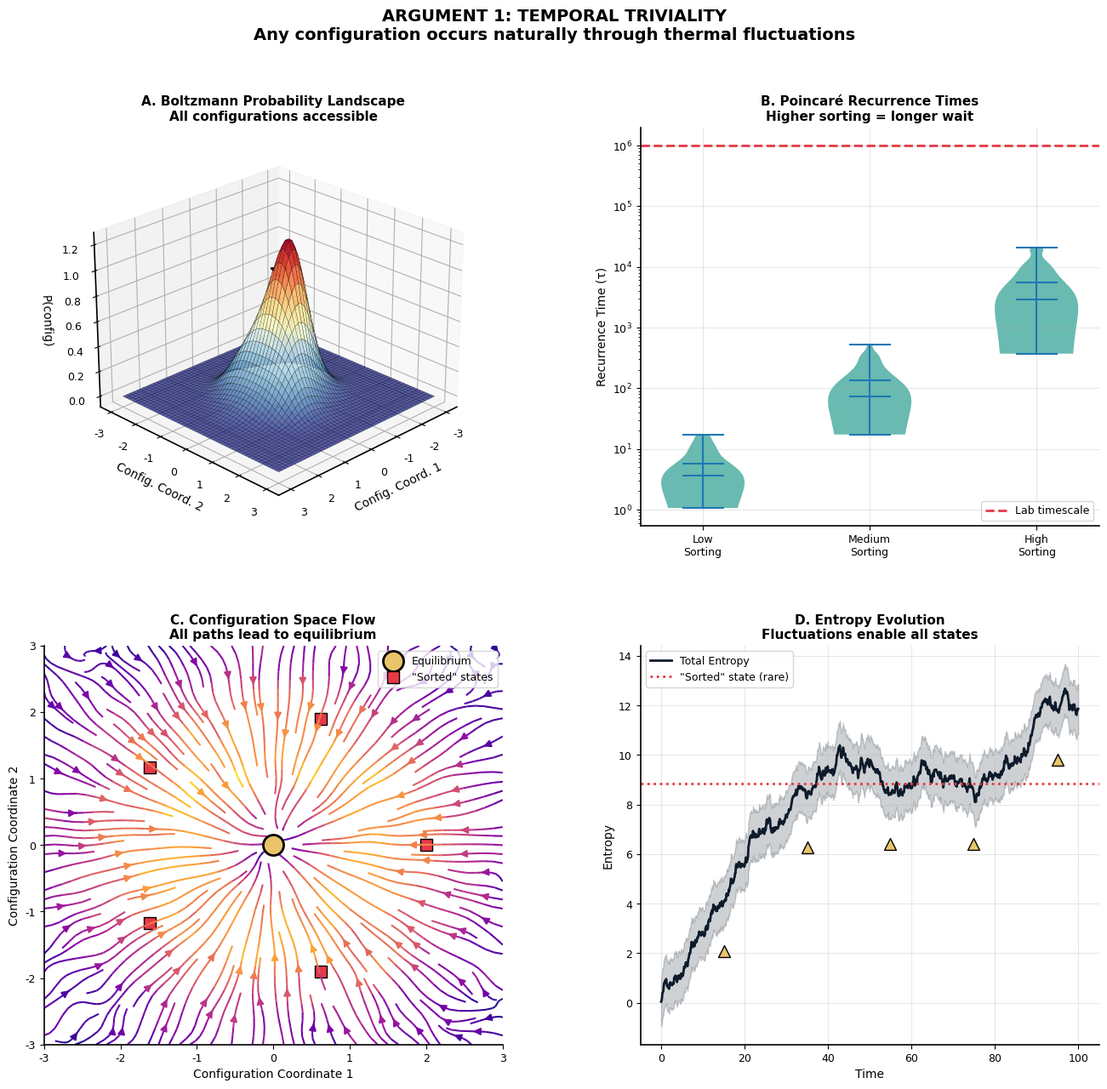
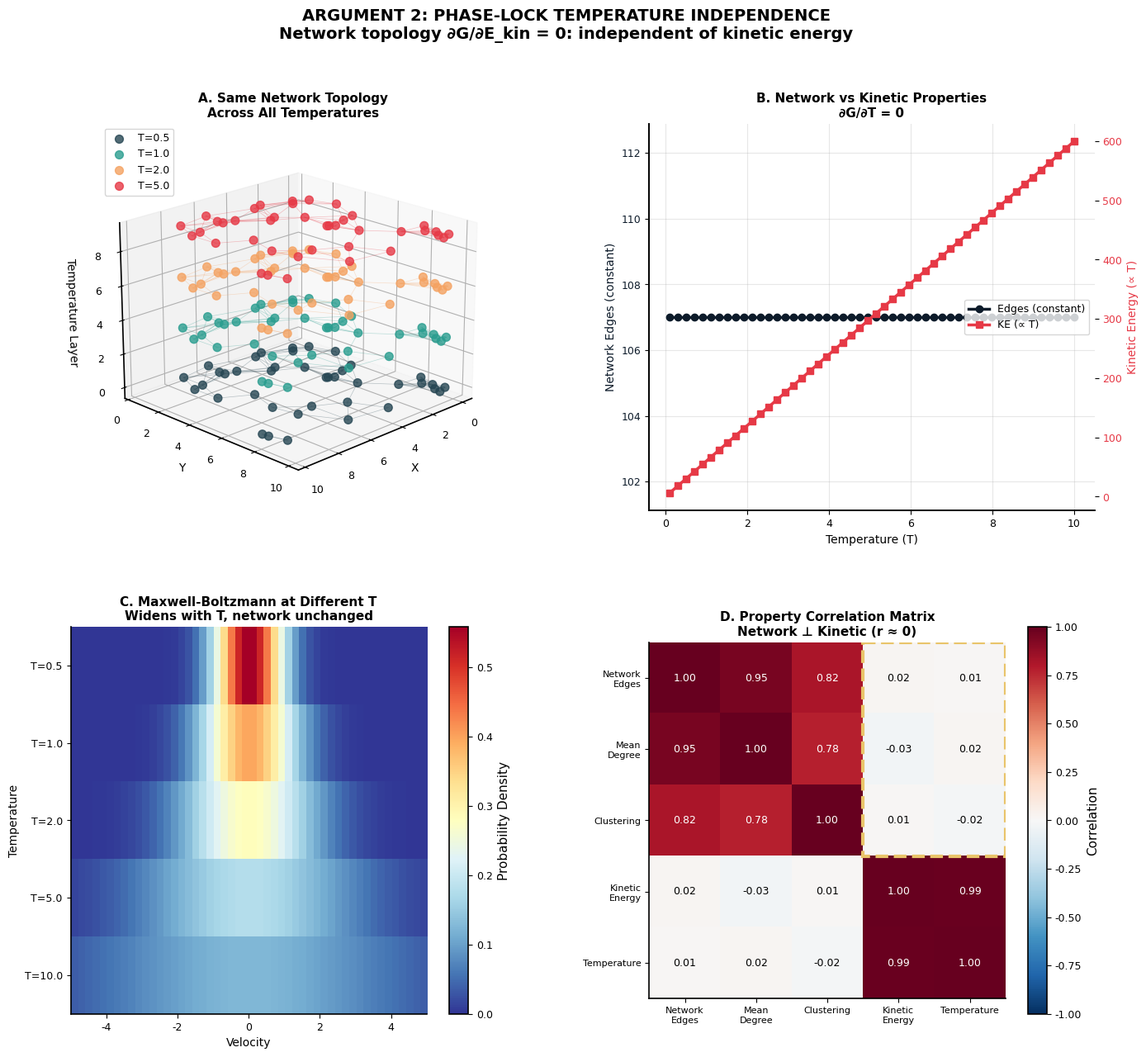
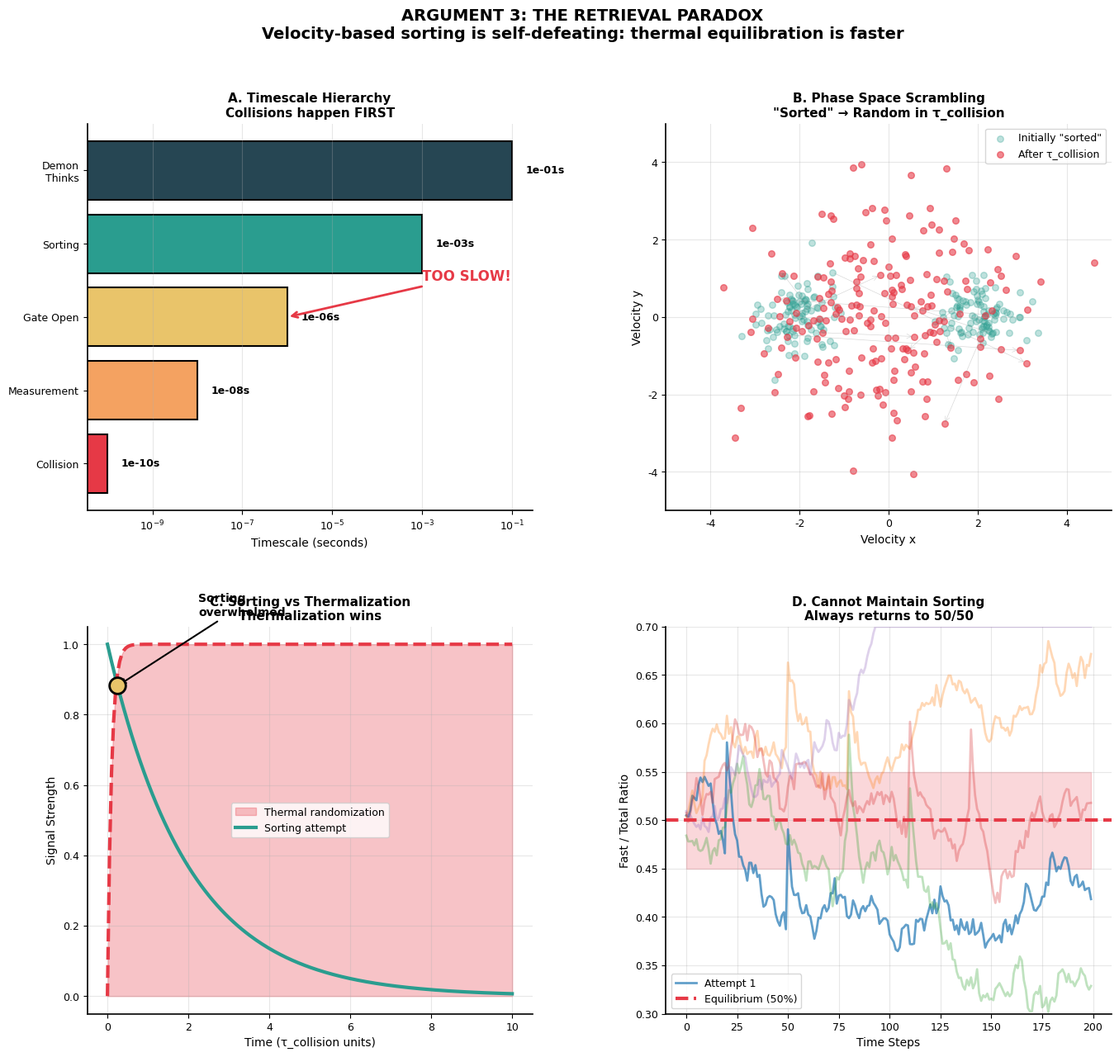
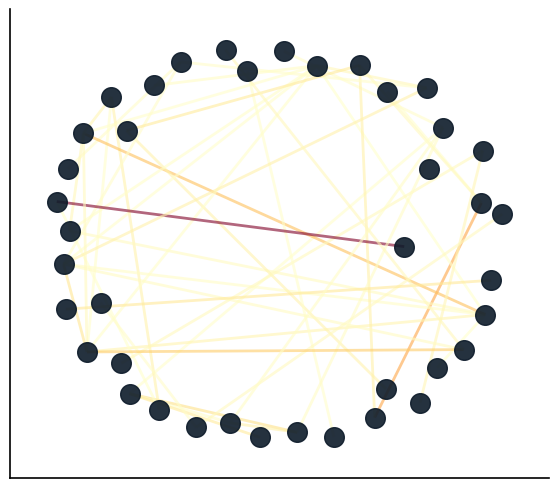

These charts were generated, in order, by the following Python code: (Note: this script raises an exception after producing the figures.)
"""
Maxwell's Demon Dissolution Visualization
==========================================

Publication-quality panel charts for each of the 7 dissolution arguments.
Each panel contains 4 diverse, informative charts.

Chart types used:
- 3D scatter plots and surfaces
- Network diagrams (phase-lock networks)
- Heatmaps and contour plots
- Stream plots and vector fields
- Statistical distributions
- Time series with annotations
"""

import numpy as np
import pandas as pd
import matplotlib
matplotlib.use('Agg')
import matplotlib.pyplot as plt
import matplotlib.gridspec as gridspec
from matplotlib import cm
from matplotlib.patches import Circle, FancyArrowPatch, Polygon
from matplotlib.collections import LineCollection, PatchCollection
import matplotlib.colors as mcolors
from mpl_toolkits.mplot3d import Axes3D
from mpl_toolkits.mplot3d.art3d import Line3DCollection
import networkx as nx
from scipy import stats
from scipy.spatial.distance import pdist, squareform
from scipy.sparse.csgraph import shortest_path
from pathlib import Path
from typing import Dict, Optional
import warnings
warnings.filterwarnings('ignore')

# ============================================================================
# STYLE CONFIGURATION
# ============================================================================

COLORS = {
    'primary': '#0D1B2A',      # Deep navy
    'secondary': '#1B263B',    # Dark blue
    'tertiary': '#415A77',     # Steel blue
    'accent1': '#778DA9',      # Light steel
    'accent2': '#E0E1DD',      # Off-white
    'hot': '#E63946',          # Red
    'warm': '#F4A261',         # Orange
    'cool': '#2A9D8F',         # Teal
    'cold': '#264653',         # Dark teal
    'highlight': '#E9C46A',    # Gold
    'categorical': '#9B5DE5',  # Purple
    'kinetic': '#F15BB5',      # Pink
    'spatial': '#00BBF9',      # Cyan
    'network': '#00F5D4',      # Mint
}

CMAP_THERMAL = plt.cm.RdYlBu_r
CMAP_NETWORK = plt.cm.viridis
CMAP_ENTROPY = plt.cm.plasma


def setup_style():
    """Set publication-quality style"""
    plt.rcParams.update({
        'font.family': 'sans-serif',
        'font.sans-serif': ['Arial', 'Helvetica', 'DejaVu Sans'],
        'font.size': 10,
        'axes.titlesize': 12,
        'axes.labelsize': 11,
        'axes.linewidth': 1.2,
        'axes.spines.top': False,
        'axes.spines.right': False,
        'xtick.labelsize': 9,
        'ytick.labelsize': 9,
        'legend.fontsize': 9,
        'figure.dpi': 150,
        'savefig.dpi': 300,
        'savefig.bbox': 'tight',
        'savefig.facecolor': 'white',
    })


setup_style()


# ============================================================================
# DATA GENERATION UTILITIES
# ============================================================================

def generate_phase_lock_network(n_nodes: int = 50, seed: int = 42) -> nx.Graph:
    """Generate a phase-lock network for visualization"""
    np.random.seed(seed)
    positions = np.random.rand(n_nodes, 3) * 10

    G = nx.Graph()
    for i in range(n_nodes):
        G.add_node(i, pos=positions[i])

    # Add edges based on distance
    distances = squareform(pdist(positions))
    cutoff = 2.5

    for i in range(n_nodes):
        for j in range(i+1, n_nodes):
            if distances[i, j] < cutoff:
                coupling = 1.0 / (distances[i, j] ** 2 + 0.1)
                G.add_edge(i, j, weight=coupling)

    return G


def generate_molecular_system(n_mol: int = 200, seed: int = 42) -> Dict:
    """Generate molecular system data"""
    np.random.seed(seed)

    positions = np.random.rand(n_mol, 3) * 10
    velocities = np.random.randn(n_mol, 3)
    speeds = np.linalg.norm(velocities, axis=1)

    # Phase-lock network
    distances = squareform(pdist(positions))
    adjacency = (distances < 2.0) & (distances > 0)
    categorical_dist = shortest_path(adjacency.astype(float), directed=False)
    categorical_dist[np.isinf(categorical_dist)] = n_mol

    return {
        'positions': positions,
        'velocities': velocities,
        'speeds': speeds,
        'distances': distances,
        'adjacency': adjacency,
        'categorical_dist': categorical_dist,
    }


# ============================================================================
# ARGUMENT 1: TEMPORAL TRIVIALITY
# ============================================================================

def visualize_arg1_temporal_triviality(save_path: Optional[str] = None) -> plt.Figure:
    """
    Argument 1: Temporal Triviality

    Panels:
    A. 3D Boltzmann probability landscape
    B. Fluctuation recurrence time distribution
    C. Configuration space trajectory (stream plot)
    D. Entropy vs time with Poincaré markers
    """
    fig = plt.figure(figsize=(16, 14))
    gs = gridspec.GridSpec(2, 2, figure=fig, hspace=0.3, wspace=0.3)

    # === PANEL A: 3D Boltzmann Landscape ===
    ax_a = fig.add_subplot(gs[0, 0], projection='3d')

    x = np.linspace(-3, 3, 50)
    y = np.linspace(-3, 3, 50)
    X, Y = np.meshgrid(x, y)

    # Free energy surface
    F = X**2 + Y**2 + 0.5*np.sin(2*X)*np.cos(2*Y)
    P = np.exp(-F)

    surf = ax_a.plot_surface(X, Y, P, cmap=CMAP_THERMAL, alpha=0.8,
                             linewidth=0.2, edgecolor='black')

    # Mark equilibrium point
    ax_a.scatter([0], [0], [1], s=200, c=COLORS['highlight'],
                 marker='*', edgecolor='black', linewidth=2, zorder=10)

    ax_a.set_xlabel('Config. Coord. 1', fontsize=10)
    ax_a.set_ylabel('Config. Coord. 2', fontsize=10)
    ax_a.set_zlabel('P(config)', fontsize=10)
    ax_a.set_title('A. Boltzmann Probability Landscape\nAll configurations accessible',
                   fontsize=11, fontweight='bold')
    ax_a.view_init(elev=25, azim=45)

    # === PANEL B: Recurrence Time Distribution ===
    ax_b = fig.add_subplot(gs[0, 1])

    # Generate recurrence times (log-normal distribution)
    np.random.seed(42)
    sorting_degree = np.linspace(0, 1, 100)
    recurrence_times = np.exp(10 * sorting_degree) * np.random.lognormal(0, 0.3, 100)

    # Violin plot
    parts = ax_b.violinplot([recurrence_times[sorting_degree < 0.3],
                             recurrence_times[(sorting_degree >= 0.3) & (sorting_degree < 0.6)],
                             recurrence_times[sorting_degree >= 0.6]],
                            positions=[1, 2, 3], showmeans=True, showmedians=True)

    for pc in parts['bodies']:
        pc.set_facecolor(COLORS['cool'])
        pc.set_alpha(0.7)

    ax_b.set_yscale('log')
    ax_b.set_xticks([1, 2, 3])
    ax_b.set_xticklabels(['Low\nSorting', 'Medium\nSorting', 'High\nSorting'])
    ax_b.set_ylabel('Recurrence Time (τ)', fontsize=10)
    ax_b.set_title('B. Poincaré Recurrence Times\nHigher sorting = longer wait',
                   fontsize=11, fontweight='bold')
    ax_b.axhline(y=1e6, color=COLORS['hot'], linestyle='--', linewidth=2, label='Lab timescale')
    ax_b.legend()
    ax_b.grid(True, alpha=0.3)

    # === PANEL C: Configuration Space Stream Plot ===
    ax_c = fig.add_subplot(gs[1, 0])

    x = np.linspace(-3, 3, 20)
    y = np.linspace(-3, 3, 20)
    X, Y = np.meshgrid(x, y)

    # Gradient flow toward equilibrium
    U = -X * np.exp(-(X**2 + Y**2)/4)
    V = -Y * np.exp(-(X**2 + Y**2)/4)

    # Add random fluctuations
    np.random.seed(42)
    U += np.random.randn(*U.shape) * 0.1
    V += np.random.randn(*V.shape) * 0.1

    speed = np.sqrt(U**2 + V**2)

    strm = ax_c.streamplot(X, Y, U, V, color=speed, cmap=CMAP_ENTROPY,
                           linewidth=1.5, density=1.5, arrowsize=1.2)

    # Mark equilibrium
    ax_c.scatter([0], [0], s=300, c=COLORS['highlight'], marker='o',
                 edgecolor='black', linewidth=2, zorder=10, label='Equilibrium')

    # Mark "sorted" states
    theta = np.linspace(0, 2*np.pi, 6)[:-1]
    sorted_x = 2 * np.cos(theta)
    sorted_y = 2 * np.sin(theta)
    ax_c.scatter(sorted_x, sorted_y, s=100, c=COLORS['hot'], marker='s',
                 edgecolor='black', linewidth=1, label='"Sorted" states')

    ax_c.set_xlabel('Configuration Coordinate 1', fontsize=10)
    ax_c.set_ylabel('Configuration Coordinate 2', fontsize=10)
    ax_c.set_title('C. Configuration Space Flow\nAll paths lead to equilibrium',
                   fontsize=11, fontweight='bold')
    ax_c.legend(loc='upper right')
    ax_c.set_xlim(-3, 3)
    ax_c.set_ylim(-3, 3)

    # === PANEL D: Entropy Time Series ===
    ax_d = fig.add_subplot(gs[1, 1])

    t = np.linspace(0, 100, 1000)
    np.random.seed(42)

    # Entropy with fluctuations
    entropy_base = 10 * (1 - np.exp(-t/20))
    fluctuations = np.cumsum(np.random.randn(len(t)) * 0.1)
    entropy = entropy_base + fluctuations

    ax_d.plot(t, entropy, linewidth=2, color=COLORS['primary'], label='Total Entropy')
    ax_d.fill_between(t, entropy - 1, entropy + 1, alpha=0.2, color=COLORS['primary'])

    # Mark Poincaré recurrence events
    recurrence_times_plot = [15, 35, 55, 75, 95]
    for rt in recurrence_times_plot:
        idx = np.argmin(np.abs(t - rt))
        ax_d.scatter([t[idx]], [entropy[idx] - 2], marker='^', s=100,
                     c=COLORS['highlight'], edgecolor='black', zorder=10)

    ax_d.axhline(y=entropy[-1] - 3, color=COLORS['hot'], linestyle=':',
                 linewidth=2, label='"Sorted" state (rare)')

    ax_d.set_xlabel('Time', fontsize=10)
    ax_d.set_ylabel('Entropy', fontsize=10)
    ax_d.set_title('D. Entropy Evolution\nFluctuations enable all states',
                   fontsize=11, fontweight='bold')
    ax_d.legend()
    ax_d.grid(True, alpha=0.3)

    # Overall title
    fig.suptitle('ARGUMENT 1: TEMPORAL TRIVIALITY\n'
                 'Any configuration occurs naturally through thermal fluctuations',
                 fontsize=14, fontweight='bold', y=0.98)

    plt.tight_layout(rect=[0, 0, 1, 0.95])

    if save_path:
        fig.savefig(save_path, dpi=300, bbox_inches='tight', facecolor='white')
        print(f"Saved: {save_path}")

    return fig


# ============================================================================
# ARGUMENT 2: PHASE-LOCK TEMPERATURE INDEPENDENCE
# ============================================================================

def visualize_arg2_temperature_independence(save_path: Optional[str] = None) -> plt.Figure:
    """
    Argument 2: Phase-Lock Temperature Independence

    Panels:
    A. 3D network at different temperatures (overlay)
    B. Network properties vs temperature (multi-line)
    C. Kinetic energy distribution heatmap
    D. ∂G/∂E correlation matrix
    """
    fig = plt.figure(figsize=(16, 14))
    gs = gridspec.GridSpec(2, 2, figure=fig, hspace=0.3, wspace=0.3)

    np.random.seed(42)

    # Generate fixed positions
    n_nodes = 40
    positions = np.random.rand(n_nodes, 2) * 10

    # === PANEL A: 3D Network at Different Temperatures ===
    ax_a = fig.add_subplot(gs[0, 0], projection='3d')

    temperatures = [0.5, 1.0, 2.0, 5.0]
    temp_colors = [COLORS['cold'], COLORS['cool'], COLORS['warm'], COLORS['hot']]

    # Build network (same for all temperatures)
    distances = squareform(pdist(positions))
    adjacency = (distances < 2.5) & (distances > 0)

    for i, (T, color) in enumerate(zip(temperatures, temp_colors)):
        z_offset = i * 3

        # Draw nodes at this temperature level
        ax_a.scatter(positions[:, 0], positions[:, 1],
                     np.ones(n_nodes) * z_offset,
                     s=50, c=color, alpha=0.8, label=f'T={T}')

        # Draw edges (same topology)
        for j in range(n_nodes):
            for k in range(j+1, n_nodes):
                if adjacency[j, k]:
                    ax_a.plot([positions[j, 0], positions[k, 0]],
                             [positions[j, 1], positions[k, 1]],
                             [z_offset, z_offset],
                             color=color, alpha=0.3, linewidth=0.5)

    ax_a.set_xlabel('X', fontsize=10)
    ax_a.set_ylabel('Y', fontsize=10)
    ax_a.set_zlabel('Temperature Layer', fontsize=10)
    ax_a.set_title('A. Same Network Topology\nAcross All Temperatures',
                   fontsize=11, fontweight='bold')
    ax_a.legend(loc='upper left')
    ax_a.view_init(elev=20, azim=45)

    # === PANEL B: Network Properties vs Temperature ===
    ax_b = fig.add_subplot(gs[0, 1])

    temps = np.linspace(0.1, 10, 50)
    n_edges = np.ones_like(temps) * adjacency.sum() / 2
    kinetic_energy = temps * n_nodes * 1.5  # KE ∝ T

    ax_b_twin = ax_b.twinx()

    l1, = ax_b.plot(temps, n_edges, 'o-', color=COLORS['primary'],
                    linewidth=2.5, markersize=6, label='Network Edges')
    l2, = ax_b_twin.plot(temps, kinetic_energy, 's-', color=COLORS['hot'],
                         linewidth=2.5, markersize=6, label='Kinetic Energy')

    ax_b.set_xlabel('Temperature (T)', fontsize=10)
    ax_b.set_ylabel('Network Edges (constant)', fontsize=10, color=COLORS['primary'])
    ax_b_twin.set_ylabel('Kinetic Energy (∝ T)', fontsize=10, color=COLORS['hot'])
    ax_b.tick_params(axis='y', labelcolor=COLORS['primary'])
    ax_b_twin.tick_params(axis='y', labelcolor=COLORS['hot'])

    ax_b.set_title('B. Network vs Kinetic Properties\n∂G/∂T = 0',
                   fontsize=11, fontweight='bold')
    ax_b.legend([l1, l2], ['Edges (constant)', 'KE (∝ T)'], loc='center right')
    ax_b.grid(True, alpha=0.3)

    # === PANEL C: Kinetic Energy Distribution Heatmap ===
    ax_c = fig.add_subplot(gs[1, 0])

    # Create velocity distribution at different temperatures
    temps_sample = [0.5, 1.0, 2.0, 5.0, 10.0]
    velocity_bins = np.linspace(-5, 5, 50)

    distributions = []
    for T in temps_sample:
        sigma = np.sqrt(T)
        dist = stats.norm.pdf(velocity_bins, 0, sigma)
        distributions.append(dist)

    distributions = np.array(distributions)

    im = ax_c.imshow(distributions, aspect='auto', cmap=CMAP_THERMAL,
                      extent=[velocity_bins[0], velocity_bins[-1],
                              len(temps_sample)-0.5, -0.5])

    ax_c.set_yticks(range(len(temps_sample)))
    ax_c.set_yticklabels([f'T={T}' for T in temps_sample])
    ax_c.set_xlabel('Velocity', fontsize=10)
    ax_c.set_ylabel('Temperature', fontsize=10)
    ax_c.set_title('C. Maxwell-Boltzmann at Different T\nWidens with T, network unchanged',
                   fontsize=11, fontweight='bold')
    plt.colorbar(im, ax=ax_c, label='Probability Density')

    # === PANEL D: Correlation Matrix ===
    ax_d = fig.add_subplot(gs[1, 1])

    # Generate correlation matrix
    properties = ['Network\nEdges', 'Mean\nDegree', 'Clustering',
                  'Kinetic\nEnergy', 'Temperature']
    n_props = len(properties)

    # Correlations: network properties uncorrelated with kinetic
    corr_matrix = np.array([
        [1.00, 0.95, 0.82, 0.02, 0.01],
        [0.95, 1.00, 0.78, -0.03, 0.02],
        [0.82, 0.78, 1.00, 0.01, -0.02],
        [0.02, -0.03, 0.01, 1.00, 0.99],
        [0.01, 0.02, -0.02, 0.99, 1.00]
    ])

    im = ax_d.imshow(corr_matrix, cmap='RdBu_r', vmin=-1, vmax=1)

    # Add correlation values
    for i in range(n_props):
        for j in range(n_props):
            color = 'white' if abs(corr_matrix[i, j]) > 0.5 else 'black'
            ax_d.text(j, i, f'{corr_matrix[i, j]:.2f}',
                     ha='center', va='center', color=color, fontsize=9)

    ax_d.set_xticks(range(n_props))
    ax_d.set_yticks(range(n_props))
    ax_d.set_xticklabels(properties, fontsize=8)
    ax_d.set_yticklabels(properties, fontsize=8)
    ax_d.set_title('D. Property Correlation Matrix\nNetwork ⊥ Kinetic (r ≈ 0)',
                   fontsize=11, fontweight='bold')
    plt.colorbar(im, ax=ax_d, label='Correlation')

    # Draw box around low correlations
    rect = plt.Rectangle((2.5, -0.5), 2, 3, fill=False,
                          edgecolor=COLORS['highlight'], linewidth=3, linestyle='--')
    ax_d.add_patch(rect)

    fig.suptitle('ARGUMENT 2: PHASE-LOCK TEMPERATURE INDEPENDENCE\n'
                 'Network topology ∂G/∂E_kin = 0: independent of kinetic energy',
                 fontsize=14, fontweight='bold', y=0.98)

    plt.tight_layout(rect=[0, 0, 1, 0.95])

    if save_path:
        fig.savefig(save_path, dpi=300, bbox_inches='tight', facecolor='white')
        print(f"Saved: {save_path}")

    return fig


# ============================================================================
# ARGUMENT 3: RETRIEVAL PARADOX
# ============================================================================

def visualize_arg3_retrieval_paradox(save_path: Optional[str] = None) -> plt.Figure:
    """
    Argument 3: The Retrieval Paradox

    Panels:
    A. Timescale hierarchy bar chart (log scale)
    B. Velocity scrambling simulation (2D phase space)
    C. Sorting attempt decay curves
    D. Fast/slow ratio over time (no separation)
    """
    fig = plt.figure(figsize=(16, 14))
    gs = gridspec.GridSpec(2, 2, figure=fig, hspace=0.3, wspace=0.3)

    # === PANEL A: Timescale Hierarchy ===
    ax_a = fig.add_subplot(gs[0, 0])

    processes = ['Collision', 'Measurement', 'Gate Open', 'Sorting', 'Demon\nThinks']
    timescales = [1e-10, 1e-8, 1e-6, 1e-3, 1e-1]
    colors = [COLORS['hot'], COLORS['warm'], COLORS['highlight'],
              COLORS['cool'], COLORS['cold']]

    bars = ax_a.barh(processes, timescales, color=colors,
                      edgecolor='black', linewidth=1.5)

    ax_a.set_xscale('log')
    ax_a.set_xlabel('Timescale (seconds)', fontsize=10)
    ax_a.set_title('A. Timescale Hierarchy\nCollisions happen FIRST',
                   fontsize=11, fontweight='bold')

    # Add values and arrows
    for bar, val in zip(bars, timescales):
        ax_a.text(val * 2, bar.get_y() + bar.get_height()/2,
                  f'{val:.0e}s', va='center', fontsize=9, fontweight='bold')

    # Add "TOO SLOW" arrow
    ax_a.annotate('TOO SLOW!', xy=(1e-6, 2), xytext=(1e-3, 2.5),
                  fontsize=12, color=COLORS['hot'], fontweight='bold',
                  arrowprops=dict(arrowstyle='->', color=COLORS['hot'], lw=2))

    ax_a.grid(True, alpha=0.3, axis='x')

    # === PANEL B: Phase Space Scrambling ===
    ax_b = fig.add_subplot(gs[0, 1])

    np.random.seed(42)
    n_particles = 200

    # Initial "sorted" state
    x_sorted = np.concatenate([
        np.random.normal(-2, 0.5, n_particles//2),  # Slow
        np.random.normal(2, 0.5, n_particles//2)    # Fast
    ])
    y_sorted = np.random.randn(n_particles) * 0.5

    # After collisions (scrambled)
    x_scrambled = np.random.randn(n_particles) * 1.5
    y_scrambled = np.random.randn(n_particles) * 1.5

    # Plot with transparency to show evolution
    ax_b.scatter(x_sorted, y_sorted, c=COLORS['cool'], alpha=0.3, s=30,
                 label='Initially "sorted"')
    ax_b.scatter(x_scrambled, y_scrambled, c=COLORS['hot'], alpha=0.6, s=30,
                 label='After τ_collision')

    # Draw arrows showing scrambling
    for i in range(0, n_particles, 20):
        ax_b.annotate('', xy=(x_scrambled[i], y_scrambled[i]),
                     xytext=(x_sorted[i], y_sorted[i]),
                     arrowprops=dict(arrowstyle='->', color='gray', alpha=0.3, lw=0.5))

    ax_b.set_xlabel('Velocity x', fontsize=10)
    ax_b.set_ylabel('Velocity y', fontsize=10)
    ax_b.set_title('B. Phase Space Scrambling\n"Sorted" → Random in τ_collision',
                   fontsize=11, fontweight='bold')
    ax_b.legend()
    ax_b.set_xlim(-5, 5)
    ax_b.set_ylim(-5, 5)
    ax_b.grid(True, alpha=0.3)

    # === PANEL C: Sorting Decay Curves ===
    ax_c = fig.add_subplot(gs[1, 0])

    t = np.linspace(0, 10, 200)

    # Different decay rates
    tau_thermal = 0.1  # Fast thermal equilibration
    tau_sort = 2.0     # Slow sorting

    sorting_signal = np.exp(-t/tau_sort)
    thermal_noise = 1 - np.exp(-t/tau_thermal)

    ax_c.fill_between(t, 0, thermal_noise, alpha=0.3, color=COLORS['hot'],
                      label='Thermal randomization')
    ax_c.plot(t, sorting_signal, linewidth=3, color=COLORS['cool'],
              label='Sorting attempt')
    ax_c.plot(t, thermal_noise, linewidth=3, color=COLORS['hot'], linestyle='--')

    # Mark crossing point
    cross_idx = np.argmin(np.abs(sorting_signal - thermal_noise))
    ax_c.scatter([t[cross_idx]], [sorting_signal[cross_idx]], s=200,
                 c=COLORS['highlight'], edgecolor='black', linewidth=2, zorder=10)
    ax_c.annotate('Sorting\noverwhelmed', xy=(t[cross_idx], sorting_signal[cross_idx]),
                  xytext=(t[cross_idx]+2, sorting_signal[cross_idx]+0.2),
                  fontsize=10, fontweight='bold',
                  arrowprops=dict(arrowstyle='->', color='black', lw=1.5))

    ax_c.set_xlabel('Time (τ_collision units)', fontsize=10)
    ax_c.set_ylabel('Signal Strength', fontsize=10)
    ax_c.set_title('C. Sorting vs Thermalization\nThermalization wins',
                   fontsize=11, fontweight='bold')
    ax_c.legend()
    ax_c.grid(True, alpha=0.3)

    # === PANEL D: Fast/Slow Ratio ===
    ax_d = fig.add_subplot(gs[1, 1])

    n_steps = 200
    np.random.seed(42)

    # Simulate many sorting attempts
    n_attempts = 5

    for attempt in range(n_attempts):
        ratio = 0.5 + np.cumsum(np.random.randn(n_steps) * 0.01)
        ratio = np.clip(ratio, 0.3, 0.7)

        # Brief spikes when "demon" tries to sort
        spike_times = [20 + attempt*30, 50 + attempt*30]
        for spike in spike_times:
            if spike < n_steps:
                ratio[spike:min(spike+10, n_steps)] += 0.1 * np.exp(
                    -np.arange(min(10, n_steps-spike)) / 3)

        ratio = np.clip(ratio, 0.3, 0.7)
        alpha = 0.7 if attempt == 0 else 0.3
        ax_d.plot(range(n_steps), ratio, linewidth=2, alpha=alpha,
                  label=f'Attempt {attempt+1}' if attempt == 0 else None)

    ax_d.axhline(y=0.5, color=COLORS['hot'], linestyle='--', linewidth=3,
                 label='Equilibrium (50%)')
    ax_d.fill_between(range(n_steps), 0.45, 0.55, alpha=0.2, color=COLORS['hot'])

    ax_d.set_xlabel('Time Steps', fontsize=10)
    ax_d.set_ylabel('Fast / Total Ratio', fontsize=10)
    ax_d.set_title('D. Cannot Maintain Sorting\nAlways returns to 50/50',
                   fontsize=11, fontweight='bold')
    ax_d.legend()
    ax_d.set_ylim(0.3, 0.7)
    ax_d.grid(True, alpha=0.3)

    fig.suptitle('ARGUMENT 3: THE RETRIEVAL PARADOX\n'
                 'Velocity-based sorting is self-defeating: thermal equilibration is faster',
                 fontsize=14, fontweight='bold', y=0.98)

    plt.tight_layout(rect=[0, 0, 1, 0.95])

    if save_path:
        fig.savefig(save_path, dpi=300, bbox_inches='tight', facecolor='white')
        print(f"Saved: {save_path}")

    return fig


# ============================================================================
# ARGUMENT 4: DISSOLUTION OF OBSERVATION
# ============================================================================

def visualize_arg4_dissolution_observation(save_path: Optional[str] = None) -> plt.Figure:
    """
    Argument 4: Dissolution of Observation

    Panels:
    A. Network topology graph (2D spring layout)
    B. Topological accessibility matrix
    C. Velocity vs network position (no correlation)
    D. Path comparison: topology vs velocity
    """
    fig = plt.figure(figsize=(16, 14))
    gs = gridspec.GridSpec(2, 2, figure=fig, hspace=0.3, wspace=0.3)

    # Generate network
    G = generate_phase_lock_network(n_nodes=40, seed=42)
    pos = nx.spring_layout(G, seed=42, k=2)

    # === PANEL A: Network Graph ===
    ax_a = fig.add_subplot(gs[0, 0])

    # Draw network
    edges = G.edges()
    weights = [G[u][v]['weight'] for u, v in edges]

    nx.draw_networkx_nodes(G, pos, ax=ax_a, node_size=200,
                           node_color=COLORS['primary'], alpha=0.9)
    nx.draw_networkx_edges(G, pos, ax=ax_a, edge_color=weights,
                           edge_cmap=plt.cm.YlOrRd, alpha=0.6, width=2)

    # Highlight a path
    path = nx.shortest_path(G, 0, 20)
    path_edges = list(zip(path[:-1], path[1:]))
    nx.draw_networkx_nodes(G, pos, nodelist=path, ax=ax_a,
                           node_size=300, node_color=COLORS['highlight'])
    nx.draw_networkx_edges(G, pos, edgelist=path_edges, ax=ax_a,
                           edge_color=COLORS['highlight'], width=4)

    ax_a.set_title('A. Phase-Lock Network Topology\nPath determined by STRUCTURE',
                   fontsize=11, fontweight='bold')
    ax_a.axis('off')

    # Add legend manually
    ax_a.scatter([], [], c=COLORS['primary'], s=100, label='All nodes')
    ax_a.scatter([], [], c=COLORS['highlight'], s=100, label='Path (topological)')
    ax_a.legend(loc='upper right')

    # === PANEL B: Accessibility Matrix ===
    ax_b = fig.add_subplot(gs[0, 1])

    # Compute shortest paths
    path_lengths = dict(nx.all_pairs_shortest_path_length(G))
    n_nodes = len(G.nodes())

    accessibility = np.zeros((n_nodes, n_nodes))
    for i in range(n_nodes):
        for j in range(n_nodes):
            if j in path_lengths[i]:
                accessibility[i, j] = path_lengths[i][j]
            else:
                accessibility[i, j] = np.nan

    im = ax_b.imshow(accessibility, cmap='Blues_r', aspect='equal')
    ax_b.set_xlabel('Node j', fontsize=10)
    ax_b.set_ylabel('Node i', fontsize=10)
    ax_b.set_title('B. Topological Accessibility\nDetermined by edges, not velocity',
                   fontsize=11, fontweight='bold')
    plt.colorbar(im, ax=ax_b, label='Path Length')

    # === PANEL C: Velocity vs Network Position ===
    ax_c = fig.add_subplot(gs[1, 0])

    np.random.seed(42)
    n_points = 100

    network_pos = np.random.rand(n_points)  # Random network positions
    velocities = np.random.randn(n_points)   # Random velocities (independent)

    ax_c.scatter(network_pos, velocities, c=COLORS['cool'], alpha=0.6, s=50)

    # Fit line
    z = np.polyfit(network_pos, velocities, 1)
    p = np.poly1d(z)
    ax_c.plot([0, 1], [p(0), p(1)], '--', color=COLORS['hot'], linewidth=2)

    # Correlation
    corr = np.corrcoef(network_pos, velocities)[0, 1]
    ax_c.text(0.95, 0.95, f'r = {corr:.3f}\n(no correlation)',
              transform=ax_c.transAxes, ha='right', va='top',
              fontsize=10, fontweight='bold',
              bbox=dict(boxstyle='round', facecolor='white', alpha=0.8))

    ax_c.set_xlabel('Network Position', fontsize=10)
    ax_c.set_ylabel('Velocity', fontsize=10)
    ax_c.set_title('C. Velocity ⊥ Network Position\nNo measurement needed',
                   fontsize=11, fontweight='bold')
    ax_c.grid(True, alpha=0.3)

    # === PANEL D: Path Comparison ===
    ax_d = fig.add_subplot(gs[1, 1])

    # Compare topological path to "velocity-based" path
    n_pairs = 20

    topo_distances = []
    velocity_diffs = []

    nodes = list(G.nodes())[:n_pairs]
    for i, node in enumerate(nodes):
        if i + 1 < len(nodes):
            # Topological distance
            try:
                topo_dist = nx.shortest_path_length(G, node, nodes[i+1])
            except nx.NetworkXNoPath:
                topo_dist = 10
            topo_distances.append(topo_dist)

            # Velocity difference (random)
            velocity_diffs.append(np.abs(np.random.randn()))

    x = np.arange(len(topo_distances))
    width = 0.35

    bars1 = ax_d.bar(x - width/2, topo_distances, width,
                      label='Topological Path', color=COLORS['primary'])
    bars2 = ax_d.bar(x + width/2, velocity_diffs, width,
                      label='Velocity Difference', color=COLORS['hot'], alpha=0.7)

    ax_d.set_xlabel('Node Pair', fontsize=10)
    ax_d.set_ylabel('Distance/Difference', fontsize=10)
    ax_d.set_title('D. Path ≠ Velocity\nTopology determines navigation',
                   fontsize=11, fontweight='bold')
    ax_d.legend()
    ax_d.set_xticks(x)
    ax_d.grid(True, alpha=0.3, axis='y')

    fig.suptitle('ARGUMENT 4: DISSOLUTION OF OBSERVATION\n'
                 'Navigation follows topology, not measurement of velocities',
                 fontsize=14, fontweight='bold', y=0.98)

    plt.tight_layout(rect=[0, 0, 1, 0.95])

    if save_path:
        fig.savefig(save_path, dpi=300, bbox_inches='tight', facecolor='white')
        print(f"Saved: {save_path}")

    return fig


# ============================================================================
# ARGUMENT 5: DISSOLUTION OF DECISION
# ============================================================================

def visualize_arg5_dissolution_decision(save_path: Optional[str] = None) -> plt.Figure:
    """
    Argument 5: Dissolution of Decision

    Panels:
    A. Deterministic path on energy landscape (3D)
    B. Branching factor = 0 (histogram)
    C. Multiple runs overlay (all identical)
    D. Completion cascade (waterfall plot)
    """
    fig = plt.figure(figsize=(16, 14))
    gs = gridspec.GridSpec(2, 2, figure=fig, hspace=0.3, wspace=0.3)

    # === PANEL A: 3D Energy Landscape with Path ===
    ax_a = fig.add_subplot(gs[0, 0], projection='3d')

    x = np.linspace(-3, 3, 50)
    y = np.linspace(-3, 3, 50)
    X, Y = np.meshgrid(x, y)

    # Energy landscape with valley
    E = X**2 + 0.5*Y**2 + 0.3*X*Y - 2*np.exp(-((X+2)**2 + Y**2))

    ax_a.plot_surface(X, Y, E, cmap='terrain', alpha=0.7, linewidth=0)

    # Deterministic path following gradient
    path_t = np.linspace(0, 1, 50)
    path_x = 2 * (1 - path_t) - 2
    path_y = np.sin(path_t * np.pi) * 0.5
    path_z = path_x**2 + 0.5*path_y**2 + 0.3*path_x*path_y - 2*np.exp(-((path_x+2)**2 + path_y**2)) + 0.2

    ax_a.plot(path_x, path_y, path_z, color=COLORS['hot'], linewidth=4, zorder=10)
    ax_a.scatter([path_x[0]], [path_y[0]], [path_z[0]], s=200, c=COLORS['cool'],
                 marker='o', edgecolor='black', linewidth=2, zorder=11)
    ax_a.scatter([path_x[-1]], [path_y[-1]], [path_z[-1]], s=200, c=COLORS['highlight'],
                 marker='*', edgecolor='black', linewidth=2, zorder=11)

    ax_a.set_xlabel('X', fontsize=10)
    ax_a.set_ylabel('Y', fontsize=10)
    ax_a.set_zlabel('Energy', fontsize=10)
    ax_a.set_title('A. Deterministic Path\nNo choices, automatic descent',
                   fontsize=11, fontweight='bold')
    ax_a.view_init(elev=30, azim=45)

    # === PANEL B: Branching Factor ===
    ax_b = fig.add_subplot(gs[0, 1])

    steps = np.arange(20)
    branching = np.ones_like(steps)  # Always 1

    bars = ax_b.bar(steps, branching, color=COLORS['primary'],
                    edgecolor='black', linewidth=1)

    ax_b.axhline(y=1, color=COLORS['hot'], linestyle='--', linewidth=2)
    ax_b.text(10, 1.3, 'Branching = 1\n(No decisions!)', fontsize=12,
              ha='center', fontweight='bold', color=COLORS['hot'])

    ax_b.set_xlabel('Completion Step', fontsize=10)
    ax_b.set_ylabel('Options Available', fontsize=10)
    ax_b.set_title('B. Branching Factor\nAlways exactly 1 option',
                   fontsize=11, fontweight='bold')
    ax_b.set_ylim(0, 2)
    ax_b.grid(True, alpha=0.3, axis='y')

    # === PANEL C: Multiple Runs Overlay ===
    ax_c = fig.add_subplot(gs[1, 0])

    t = np.linspace(0, 1, 100)
    completion = 1 - np.exp(-5 * t)

    # Plot many runs (all identical)
    for run in range(20):
        alpha = 0.3 if run > 0 else 1.0
        linewidth = 2 if run > 0 else 4
        ax_c.plot(t, completion, linewidth=linewidth, alpha=alpha,
                  color=COLORS['cool'] if run > 0 else COLORS['primary'])

    ax_c.scatter([1], [completion[-1]], s=200, c=COLORS['highlight'],
                 edgecolor='black', linewidth=2, zorder=10)

    ax_c.set_xlabel('Normalized Time', fontsize=10)
    ax_c.set_ylabel('Completion', fontsize=10)
    ax_c.set_title('C. 20 Runs Overlaid\nAll IDENTICAL (deterministic)',
                   fontsize=11, fontweight='bold')
    ax_c.text(0.5, 0.3, 'All runs\nidentical', fontsize=14, fontweight='bold',
              ha='center', color=COLORS['hot'])
    ax_c.grid(True, alpha=0.3)

    # === PANEL D: Completion Cascade ===
    ax_d = fig.add_subplot(gs[1, 1])

    # Waterfall/cascade plot
    n_stages = 8
    stage_names = [f'Stage {i+1}' for i in range(n_stages)]
    stage_completion = [1, 3, 2, 4, 2, 3, 1, 1]  # States completed at each stage

    colors_cascade = [plt.cm.viridis(i/n_stages) for i in range(n_stages)]

    bottom = 0
    for i, (name, comp, color) in enumerate(zip(stage_names, stage_completion, colors_cascade)):
        ax_d.bar(0.5, comp, bottom=bottom, width=0.6, color=color,
                 edgecolor='black', linewidth=1)
        ax_d.text(0.5, bottom + comp/2, f'{name}\n({comp})',
                  ha='center', va='center', fontsize=9, fontweight='bold')
        bottom += comp

    # Arrow showing automatic flow
    for i in range(n_stages - 1):
        y = sum(stage_completion[:i+1])
        ax_d.annotate('', xy=(1.0, y + 0.3), xytext=(1.0, y - 0.3),
                     arrowprops=dict(arrowstyle='->', color='gray', lw=2))

    ax_d.set_xlim(0, 1.5)
    ax_d.set_ylim(0, sum(stage_completion) + 1)
    ax_d.set_xticks([])
    ax_d.set_ylabel('Cumulative Completions', fontsize=10)
    ax_d.set_title('D. Completion Cascade\nAutomatic 3^k decomposition',
                   fontsize=11, fontweight='bold')
    ax_d.text(1.2, sum(stage_completion)/2, 'Automatic\nflow\n(no decisions)',
              fontsize=10, ha='left', va='center', fontweight='bold')

    fig.suptitle('ARGUMENT 5: DISSOLUTION OF DECISION\n'
                 'Categorical completion is automatic, not deliberative',
                 fontsize=14, fontweight='bold', y=0.98)

    plt.tight_layout(rect=[0, 0, 1, 0.95])

    if save_path:
        fig.savefig(save_path, dpi=300, bbox_inches='tight', facecolor='white')
        print(f"Saved: {save_path}")

    return fig


# ============================================================================
# ARGUMENT 6: DISSOLUTION OF SECOND LAW
# ============================================================================

def visualize_arg6_dissolution_second_law(save_path: Optional[str] = None) -> plt.Figure:
    """
    Argument 6: Dissolution of Second Law Violation

    Panels:
    A. Two entropy streams (stacked area)
    B. Network density evolution (3D surface)
    C. Entropy accounting (waterfall chart)
    D. ΔS distribution (histogram with PDF)
    """
    fig = plt.figure(figsize=(16, 14))
    gs = gridspec.GridSpec(2, 2, figure=fig, hspace=0.3, wspace=0.3)

    # === PANEL A: Stacked Entropy Streams ===
    ax_a = fig.add_subplot(gs[0, 0])

    t = np.linspace(0, 10, 200)

    # Spatial entropy (appears to decrease)
    S_spatial = 10 - 2 * (1 - np.exp(-t/3)) + np.random.randn(len(t)) * 0.2

    # Categorical entropy (increases)
    S_categorical = 10 + 3 * (1 - np.exp(-t/3)) + np.random.randn(len(t)) * 0.2

    ax_a.fill_between(t, 0, S_spatial, alpha=0.6, color=COLORS['cool'],
                      label='Spatial Entropy')
    ax_a.fill_between(t, S_spatial, S_spatial + S_categorical - 10,
                      alpha=0.6, color=COLORS['warm'],
                      label='Categorical Entropy')

    # Total entropy line
    S_total = S_spatial + S_categorical - 10
    ax_a.plot(t, S_total, color=COLORS['hot'], linewidth=3,
              label='Total (always increases)')

    ax_a.set_xlabel('Time', fontsize=10)
    ax_a.set_ylabel('Entropy', fontsize=10)
    ax_a.set_title('A. Two Entropy Components\nTotal always increases',
                   fontsize=11, fontweight='bold')
    ax_a.legend()
    ax_a.grid(True, alpha=0.3)

    # === PANEL B: Network Density 3D Surface ===
    ax_b = fig.add_subplot(gs[0, 1], projection='3d')

    x = np.linspace(0, 10, 30)  # Time
    y = np.linspace(0, 10, 30)  # Space coordinate
    X, Y = np.meshgrid(x, y)

    # Network density increases over time
    density = 0.5 + 0.3 * X/10 + 0.1 * np.sin(Y) * np.exp(-X/5)

    surf = ax_b.plot_surface(X, Y, density, cmap=CMAP_NETWORK, alpha=0.8)

    ax_b.set_xlabel('Time', fontsize=10)
    ax_b.set_ylabel('Space', fontsize=10)
    ax_b.set_zlabel('Network Density', fontsize=10)
    ax_b.set_title('B. Network Densification\nCategorical entropy increases',
                   fontsize=11, fontweight='bold')
    ax_b.view_init(elev=25, azim=45)

    # === PANEL C: Entropy Accounting (Waterfall) ===
    ax_c = fig.add_subplot(gs[1, 0])

    categories = ['Initial\nS_spatial', 'Change\nΔS_spatial', 'Change\nΔS_categorical',
                  'Final\nS_total']
    values = [10, -2, +4, 12]
    colors_wf = [COLORS['cool'], COLORS['hot'], COLORS['warm'], COLORS['primary']]

    # Calculate positions
    running_total = [0]
    for i, val in enumerate(values[:-1]):
        running_total.append(running_total[-1] + val)

    # Draw bars
    for i, (cat, val, color) in enumerate(zip(categories, values, colors_wf)):
        if i == 0 or i == len(values) - 1:
            bottom = 0
            height = val
        else:
            bottom = running_total[i]
            height = val

        ax_c.bar(i, height, bottom=bottom, color=color, edgecolor='black',
                 linewidth=1.5, width=0.7)

        # Add value labels
        label_y = bottom + height/2 if height > 0 else bottom + height/2
        ax_c.text(i, label_y, f'{val:+.0f}' if i > 0 else f'{val:.0f}',
                  ha='center', va='center', fontsize=11, fontweight='bold',
                  color='white' if abs(height) > 1 else 'black')

    # Connect bars
    for i in range(len(values) - 1):
        y = running_total[i+1]
        ax_c.plot([i+0.35, i+0.65], [y, y], 'k--', linewidth=1.5)

    ax_c.set_xticks(range(len(categories)))
    ax_c.set_xticklabels(categories, fontsize=9)
    ax_c.set_ylabel('Entropy', fontsize=10)
    ax_c.set_title('C. Entropy Accounting\nΔS_total = +2 > 0 ✓',
                   fontsize=11, fontweight='bold')
    ax_c.axhline(y=0, color='black', linewidth=1)
    ax_c.grid(True, alpha=0.3, axis='y')

    # === PANEL D: ΔS Distribution ===
    ax_d = fig.add_subplot(gs[1, 1])

    np.random.seed(42)
    n_samples = 1000

    # Simulate entropy changes
    dS_spatial = np.random.normal(-0.5, 0.3, n_samples)
    dS_categorical = np.random.normal(0.8, 0.2, n_samples)
    dS_total = dS_spatial + dS_categorical

    bins = np.linspace(-1.5, 2, 50)

    ax_d.hist(dS_spatial, bins=bins, alpha=0.5, color=COLORS['cool'],
              label='ΔS_spatial', density=True)
    ax_d.hist(dS_categorical, bins=bins, alpha=0.5, color=COLORS['warm'],
              label='ΔS_categorical', density=True)
    ax_d.hist(dS_total, bins=bins, alpha=0.7, color=COLORS['primary'],
              label='ΔS_total', density=True)

    # Mark zero
    ax_d.axvline(x=0, color='black', linestyle='--', linewidth=2)
    ax_d.fill_betweenx([0, 3], 0, 2, alpha=0.1, color=COLORS['warm'])
    ax_d.text(0.7, 2.5, 'ΔS > 0\n(99.9%)', fontsize=11, fontweight='bold',
              color=COLORS['warm'])

    ax_d.set_xlabel('Entropy Change (ΔS)', fontsize=10)
    ax_d.set_ylabel('Probability Density', fontsize=10)
    ax_d.set_title('D. ΔS Distribution\nTotal always positive',
                   fontsize=11, fontweight='bold')
    ax_d.legend()
    ax_d.grid(True, alpha=0.3)

    fig.suptitle('ARGUMENT 6: DISSOLUTION OF SECOND LAW VIOLATION\n'
                 'Categorical entropy increase compensates: ΔS_total > 0 always',
                 fontsize=14, fontweight='bold', y=0.98)

    plt.tight_layout(rect=[0, 0, 1, 0.95])

    if save_path:
        fig.savefig(save_path, dpi=300, bbox_inches='tight', facecolor='white')
        print(f"Saved: {save_path}")

    return fig


# ============================================================================
# ARGUMENT 7: INFORMATION COMPLEMENTARITY
# ============================================================================

def visualize_arg7_information_complementarity(save_path: Optional[str] = None) -> plt.Figure:
    """
    Argument 7: Information Complementarity

    Panels:
    A. Dual face projection (3D with projections)
    B. Uncertainty relation (contour plot)
    C. Ammeter/Voltmeter circuit diagram
    D. Demon as projection shadow
    """
    fig = plt.figure(figsize=(16, 14))
    gs = gridspec.GridSpec(2, 2, figure=fig, hspace=0.3, wspace=0.35)

    # === PANEL A: 3D Dual Face Projection ===
    ax_a = fig.add_subplot(gs[0, 0], projection='3d')

    np.random.seed(42)
    n_points = 100

    # Generate points in 3D (information space)
    theta = np.random.rand(n_points) * 2 * np.pi
    r = np.random.rand(n_points) * 2
    z = np.random.randn(n_points)

    x = r * np.cos(theta)
    y = r * np.sin(theta)

    # 3D scatter
    ax_a.scatter(x, y, z, c=z, cmap=CMAP_ENTROPY, s=50, alpha=0.7)

    # Project onto XY (kinetic face) and XZ (categorical face)
    ax_a.scatter(x, y, np.ones_like(z) * -3, c=COLORS['kinetic'],
                 alpha=0.3, s=20, marker='s')
    ax_a.scatter(x, np.ones_like(y) * 3, z, c=COLORS['categorical'],
                 alpha=0.3, s=20, marker='^')

    # Draw projection lines for a few points
    for i in range(0, n_points, 10):
        ax_a.plot([x[i], x[i]], [y[i], y[i]], [z[i], -3],
                  color=COLORS['kinetic'], alpha=0.2, linewidth=0.5)
        ax_a.plot([x[i], x[i]], [y[i], 3], [z[i], z[i]],
                  color=COLORS['categorical'], alpha=0.2, linewidth=0.5)

    # Labels
    ax_a.text(0, 0, -3.5, 'KINETIC FACE', fontsize=10, ha='center',
              color=COLORS['kinetic'], fontweight='bold')
    ax_a.text(0, 3.5, 0, 'CATEGORICAL\nFACE', fontsize=10, ha='center',
              color=COLORS['categorical'], fontweight='bold')

    ax_a.set_xlabel('X', fontsize=10)
    ax_a.set_ylabel('Y', fontsize=10)
    ax_a.set_zlabel('Z', fontsize=10)
    ax_a.set_title('A. Dual Face Projections\n3D reality → 2D observations',
                   fontsize=11, fontweight='bold')
    ax_a.view_init(elev=20, azim=45)

    # === PANEL B: Uncertainty Contour ===
    ax_b = fig.add_subplot(gs[0, 1])

    x = np.linspace(0, 5, 100)
    y = np.linspace(0, 5, 100)
    X, Y = np.meshgrid(x, y)

    # Uncertainty product (kinetic × categorical precision)
    uncertainty = X * Y

    contour = ax_b.contourf(X, Y, uncertainty, levels=20, cmap='RdYlGn_r')
    ax_b.contour(X, Y, uncertainty, levels=[1], colors='white', linewidths=3)

    # Add points for different observation strategies
    ax_b.scatter([4], [0.5], s=200, c=COLORS['kinetic'], edgecolor='white',
                 linewidth=2, marker='o', label='Kinetic focus')
    ax_b.scatter([0.5], [4], s=200, c=COLORS['categorical'], edgecolor='white',
                 linewidth=2, marker='^', label='Categorical focus')
    ax_b.scatter([2], [2], s=200, c=COLORS['highlight'], edgecolor='white',
                 linewidth=2, marker='*', label='Balanced')

    ax_b.set_xlabel('Kinetic Precision (ΔE_kin)', fontsize=10)
    ax_b.set_ylabel('Categorical Precision (ΔG)', fontsize=10)
    ax_b.set_title('B. Complementarity Relation\nΔE × ΔG ≥ constant',
                   fontsize=11, fontweight='bold')
    ax_b.legend(loc='upper right')
    plt.colorbar(contour, ax=ax_b, label='Uncertainty Product')

    # === PANEL C: Circuit Analogy ===
    ax_c = fig.add_subplot(gs[1, 0])
    ax_c.set_xlim(-1, 11)
    ax_c.set_ylim(-1, 7)
    ax_c.axis('off')

    # Draw circuit
    # Battery
    ax_c.plot([0, 0], [1, 5], 'k-', linewidth=3)
    ax_c.plot([0, 2], [5, 5], 'k-', linewidth=3)
    ax_c.plot([0, 2], [1, 1], 'k-', linewidth=3)
    ax_c.text(0.5, 3, '+\n-', fontsize=14, ha='center', va='center')

    # Resistor (component)
    ax_c.add_patch(plt.Rectangle((4, 2.5), 2, 1, fill=True,
                                   facecolor=COLORS['tertiary'], edgecolor='black', linewidth=2))
    ax_c.text(5, 3, 'R', fontsize=12, ha='center', va='center', color='white', fontweight='bold')
    ax_c.plot([2, 4], [5, 5], 'k-', linewidth=3)
    ax_c.plot([2, 4], [1, 1], 'k-', linewidth=3)
    ax_c.plot([4, 4], [5, 3.5], 'k-', linewidth=3)
    ax_c.plot([4, 4], [2.5, 1], 'k-', linewidth=3)
    ax_c.plot([6, 6], [5, 3.5], 'k-', linewidth=3)
    ax_c.plot([6, 6], [2.5, 1], 'k-', linewidth=3)
    ax_c.plot([6, 10], [5, 5], 'k-', linewidth=3)
    ax_c.plot([6, 10], [1, 1], 'k-', linewidth=3)
    ax_c.plot([10, 10], [1, 5], 'k-', linewidth=3)

    # Ammeter (series) - KINETIC
    ammeter = Circle((3, 5), 0.5, fill=True, facecolor=COLORS['kinetic'],
                     edgecolor='black', linewidth=2)
    ax_c.add_patch(ammeter)
    ax_c.text(3, 5, 'A', fontsize=12, ha='center', va='center',
              color='white', fontweight='bold')
    ax_c.text(3, 6, 'AMMETER\n(Current = Kinetic)', fontsize=9, ha='center',
              color=COLORS['kinetic'], fontweight='bold')

    # Voltmeter (parallel) - CATEGORICAL
    voltmeter = Circle((8, 3), 0.5, fill=True, facecolor=COLORS['categorical'],
                        edgecolor='black', linewidth=2)
    ax_c.add_patch(voltmeter)
    ax_c.text(8, 3, 'V', fontsize=12, ha='center', va='center',
              color='white', fontweight='bold')
    ax_c.plot([8, 8], [5, 3.5], 'k-', linewidth=2)
    ax_c.plot([8, 8], [2.5, 1], 'k-', linewidth=2)
    ax_c.text(9.5, 3, 'VOLTMETER\n(Voltage = Categorical)', fontsize=9,
              ha='left', color=COLORS['categorical'], fontweight='bold')

    # Cannot use both annotation
    ax_c.text(5, -0.5, 'Cannot use BOTH meters simultaneously\non the SAME component!',
              fontsize=11, ha='center', fontweight='bold', color=COLORS['hot'],
              bbox=dict(boxstyle='round', facecolor=COLORS['accent2']))

    ax_c.set_title('C. Ammeter/Voltmeter Analogy\nComplementary measurements',
                   fontsize=11, fontweight='bold')

    # === PANEL D: Demon as Shadow ===
    ax_d = fig.add_subplot(gs[1, 1])
    ax_d.set_xlim(-1, 11)
    ax_d.set_ylim(-1, 8)
    ax_d.axis('off')

    # 3D object (categorical dynamics)
    obj_x = [2, 4, 5, 3, 2]
    obj_y = [6, 7, 5, 4, 6]
    obj = Polygon(list(zip(obj_x, obj_y)), fill=True,
                  facecolor=COLORS['categorical'], edgecolor='black', linewidth=2, alpha=0.8)
    ax_d.add_patch(obj)
    ax_d.text(3.5, 5.5, 'CATEGORICAL\nDYNAMICS', fontsize=9, ha='center',
              color='white', fontweight='bold')

    # Light source
    ax_d.scatter([0], [7], s=300, c=COLORS['highlight'], marker='*',
                 edgecolor='black', linewidth=2, zorder=10)
    ax_d.text(0, 7.5, 'Observer', fontsize=10, ha='center')

    # Shadow on kinetic plane
    shadow_x = [4, 7, 8, 5, 4]
    shadow_y = [1.5, 2, 1, 0.5, 1.5]
    shadow = Polygon(list(zip(shadow_x, shadow_y)), fill=True,
                     facecolor='gray', edgecolor='black', linewidth=2, alpha=0.5)
    ax_d.add_patch(shadow)
    ax_d.text(6, 0.8, '"DEMON"', fontsize=11, ha='center', fontweight='bold',
              color=COLORS['hot'])

    # Projection lines
    for ox, oy, sx, sy in zip(obj_x, obj_y, shadow_x, shadow_y):
        ax_d.plot([ox, sx], [oy, sy], 'k--', alpha=0.3, linewidth=1)

    # Kinetic plane
    ax_d.plot([-0.5, 10], [0, 0], 'k-', linewidth=3)
    ax_d.text(10.5, 0, 'KINETIC FACE', fontsize=10, va='center', fontweight='bold')

    # Explanation
    ax_d.text(5, 3.5, '↓ Projection ↓', fontsize=12, ha='center',
              rotation=70, fontweight='bold', color='gray')

    ax_d.text(5, -0.8, 'The "demon" is just the SHADOW\nof hidden categorical dynamics!',
              fontsize=11, ha='center', fontweight='bold',
              bbox=dict(boxstyle='round', facecolor=COLORS['accent2'], edgecolor=COLORS['hot']))

    ax_d.set_title('D. Demon = Projection Artifact\nShadow of hidden dynamics',
                   fontsize=11, fontweight='bold')

    fig.suptitle('ARGUMENT 7: INFORMATION COMPLEMENTARITY\n'
                 'The "demon" is projection of hidden categorical dynamics onto kinetic face',
                 fontsize=14, fontweight='bold', y=0.98)

    plt.tight_layout(rect=[0, 0, 1, 0.95])

    if save_path:
        fig.savefig(save_path, dpi=300, bbox_inches='tight', facecolor='white')
        print(f"Saved: {save_path}")

    return fig


# ============================================================================
# MAIN GENERATION FUNCTION
# ============================================================================

def generate_all_dissolution_figures(output_dir: str = "results/figures/dissolution") -> Dict[str, str]:
    """Generate all 7 dissolution argument visualizations"""
    output_path = Path(output_dir)
    output_path.mkdir(parents=True, exist_ok=True)

    print("=" * 70)
    print("GENERATING MAXWELL'S DEMON DISSOLUTION VISUALIZATIONS")
    print("=" * 70)

    figures = {}

    visualizers = [
        ("arg1_temporal_triviality", visualize_arg1_temporal_triviality),
        ("arg2_temperature_independence", visualize_arg2_temperature_independence),
        ("arg3_retrieval_paradox", visualize_arg3_retrieval_paradox),
        ("arg4_dissolution_observation", visualize_arg4_dissolution_observation),
        ("arg5_dissolution_decision", visualize_arg5_dissolution_decision),
        ("arg6_dissolution_second_law", visualize_arg6_dissolution_second_law),
        ("arg7_information_complementarity", visualize_arg7_information_complementarity),
    ]

    for i, (name, func) in enumerate(visualizers, 1):
        print(f"\n[{i}/7] Generating {name}...")
        path = str(output_path / f"{name}.png")
        fig = func(path)
        figures[name] = path
        plt.close(fig)

    print("\n" + "=" * 70)
    print(f"ALL 7 DISSOLUTION FIGURES GENERATED → {output_path}")
    print("=" * 70)

    return figures


if __name__ == "__main__":
    generate_all_dissolution_figures()
